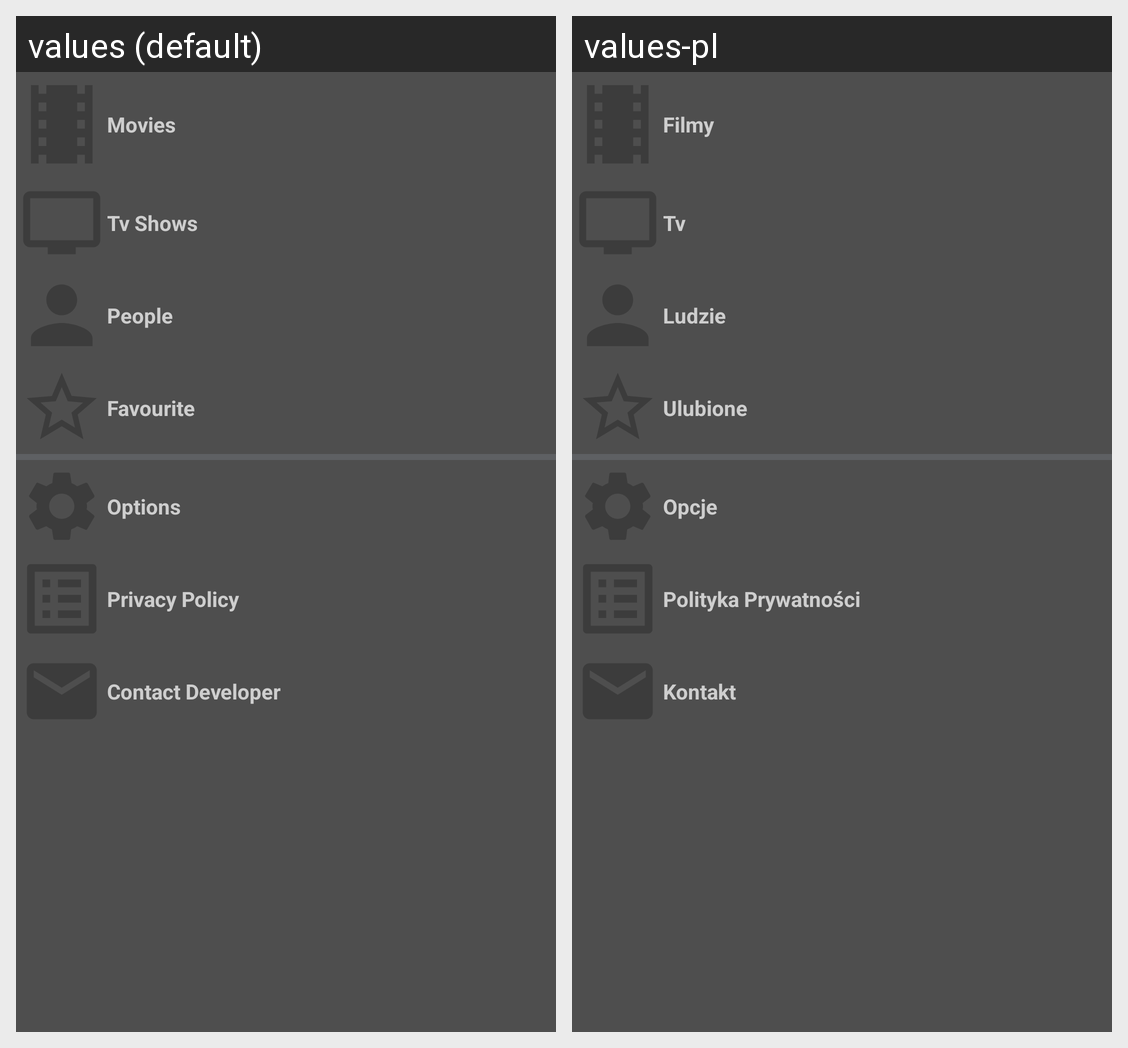

Translations of the strings shown on this Android screen, per locale in the grid:
Android screen res/layout/navigation_drawer.xml rendered under 2 locales, left to right: values (default), values-pl. Device: Nexus 5 (rendered at 1080×1920; each locale shown at half size, 540×960, under a caption strip naming it); theme AppTheme.
Strings drawn on this screen, with the default value and each locale's value (text and hints the layout hard-codes, and strings that could not be matched under every locale, appear in the picture but are not listed):

movies_navigation_drawer
  values: Movies
  values-pl: Filmy

tv_shows_navigation_drawer
  values: Tv Shows
  values-pl: Tv

people_navigation_drawer
  values: People
  values-pl: Ludzie

favourite_navigation_drawer
  values: Favourite
  values-pl: Ulubione

options_navigation_drawer
  values: Options
  values-pl: Opcje

privacy_policy_navigation_drawer
  values: Privacy Policy
  values-pl: Polityka Prywatności

contact_developer_navigation_drawer
  values: Contact Developer
  values-pl: Kontakt
